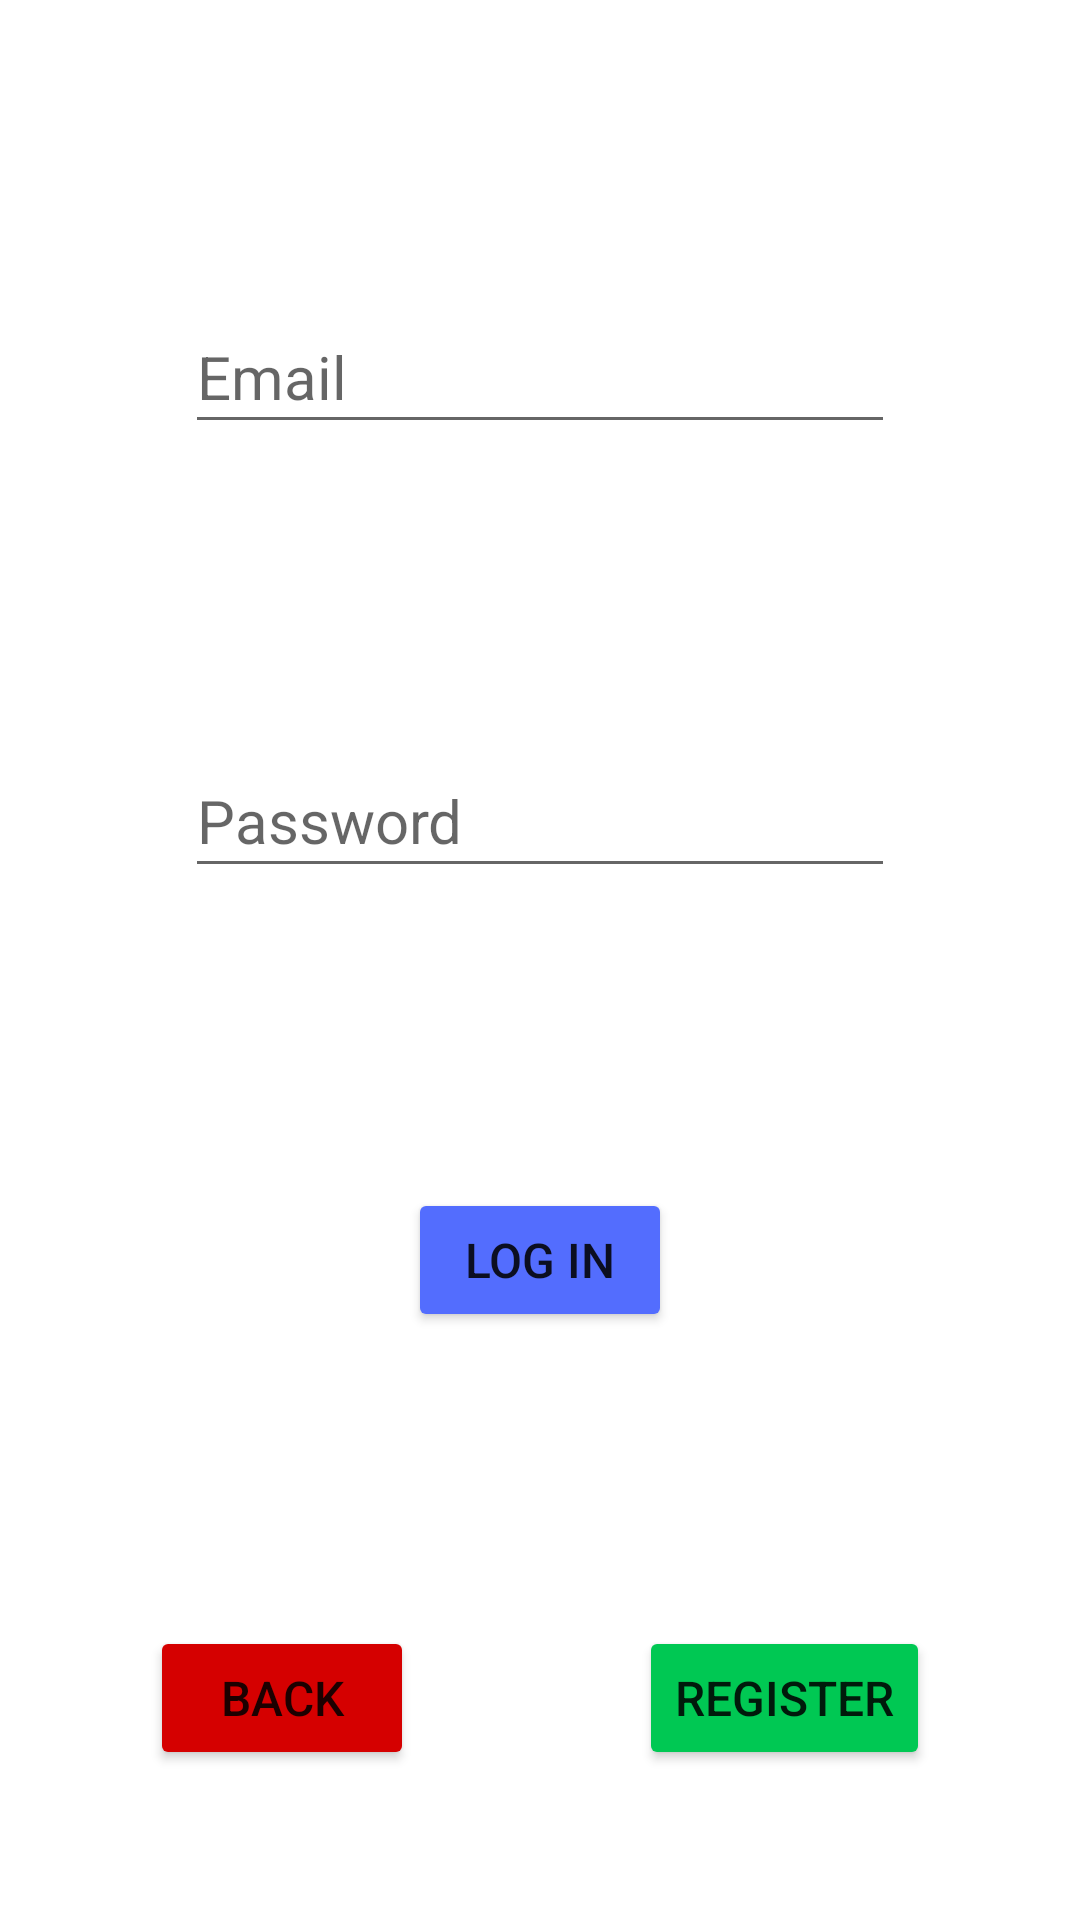

The Android layout XML behind this screen, and the referenced resources:
<!-- AndroidManifest.xml: application theme Theme.HotelChallenge -->
<!-- res/layout/activity_login.xml -->
<?xml version="1.0" encoding="utf-8"?>
<androidx.constraintlayout.widget.ConstraintLayout xmlns:android="http://schemas.android.com/apk/res/android"
    xmlns:app="http://schemas.android.com/apk/res-auto"
    xmlns:tools="http://schemas.android.com/tools"
    android:layout_width="match_parent"
    android:layout_height="match_parent"
    tools:context=".LoginActivity">

    <EditText
        android:id="@+id/inputEmail"
        android:layout_width="wrap_content"
        android:layout_height="wrap_content"
        android:layout_marginTop="100dp"
        android:ems="10"
        android:hint="Email"
        android:inputType="textPersonName"
        android:minHeight="48dp"
        android:textSize="20sp"
        app:layout_constraintEnd_toEndOf="parent"
        app:layout_constraintStart_toStartOf="parent"
        app:layout_constraintTop_toTopOf="parent" />

    <EditText
        android:id="@+id/inputPassword"
        android:layout_width="wrap_content"
        android:layout_height="wrap_content"
        android:layout_marginTop="100dp"
        android:ems="10"
        android:hint="Password"
        android:inputType="textPersonName|textPassword"
        android:minHeight="48dp"
        android:textSize="20sp"
        app:layout_constraintEnd_toEndOf="parent"
        app:layout_constraintStart_toStartOf="parent"
        app:layout_constraintTop_toBottomOf="@+id/inputEmail" />

    <Button
        android:id="@+id/loginButton"
        android:layout_width="wrap_content"
        android:layout_height="wrap_content"
        android:layout_marginTop="100dp"
        android:backgroundTint="#536DFE"
        android:text="Log in"
        android:textSize="16sp"
        app:layout_constraintEnd_toEndOf="parent"
        app:layout_constraintStart_toStartOf="parent"
        app:layout_constraintTop_toBottomOf="@+id/inputPassword" />

    <Button
        android:id="@+id/toRegisterButton"
        android:layout_width="wrap_content"
        android:layout_height="wrap_content"
        android:layout_marginEnd="50dp"
        android:layout_marginBottom="50dp"
        android:backgroundTint="#00C853"
        android:text="Register"
        android:textSize="16sp"
        app:layout_constraintBottom_toBottomOf="parent"
        app:layout_constraintEnd_toEndOf="parent" />

    <Button
        android:id="@+id/backButtonID"
        android:layout_width="wrap_content"
        android:layout_height="wrap_content"
        android:layout_marginStart="50dp"
        android:layout_marginBottom="50dp"
        android:backgroundTint="#D50000"
        android:text="Back"
        android:textSize="16sp"
        app:layout_constraintBottom_toBottomOf="parent"
        app:layout_constraintStart_toStartOf="parent" />
</androidx.constraintlayout.widget.ConstraintLayout>
<!-- resources referenced by this layout -->
<resources>
  <style name="Theme.HotelChallenge" parent="Theme.MaterialComponents.DayNight.DarkActionBar">
          
          <item name="colorPrimary">@color/purple_500</item>
          <item name="colorPrimaryVariant">@color/purple_700</item>
          <item name="colorOnPrimary">@color/white</item>
          
          <item name="colorSecondary">@color/teal_200</item>
          <item name="colorSecondaryVariant">@color/teal_700</item>
          <item name="colorOnSecondary">@color/black</item>
          
          <item name="android:statusBarColor">?attr/colorPrimaryVariant</item>
          
      </style>
  <color name="purple_500">#FF6200EE</color>
  <color name="purple_700">#FF3700B3</color>
  <color name="white">#FFFFFFFF</color>
  <color name="teal_200">#FF03DAC5</color>
  <color name="teal_700">#FF018786</color>
  <color name="black">#FF000000</color>
</resources>
